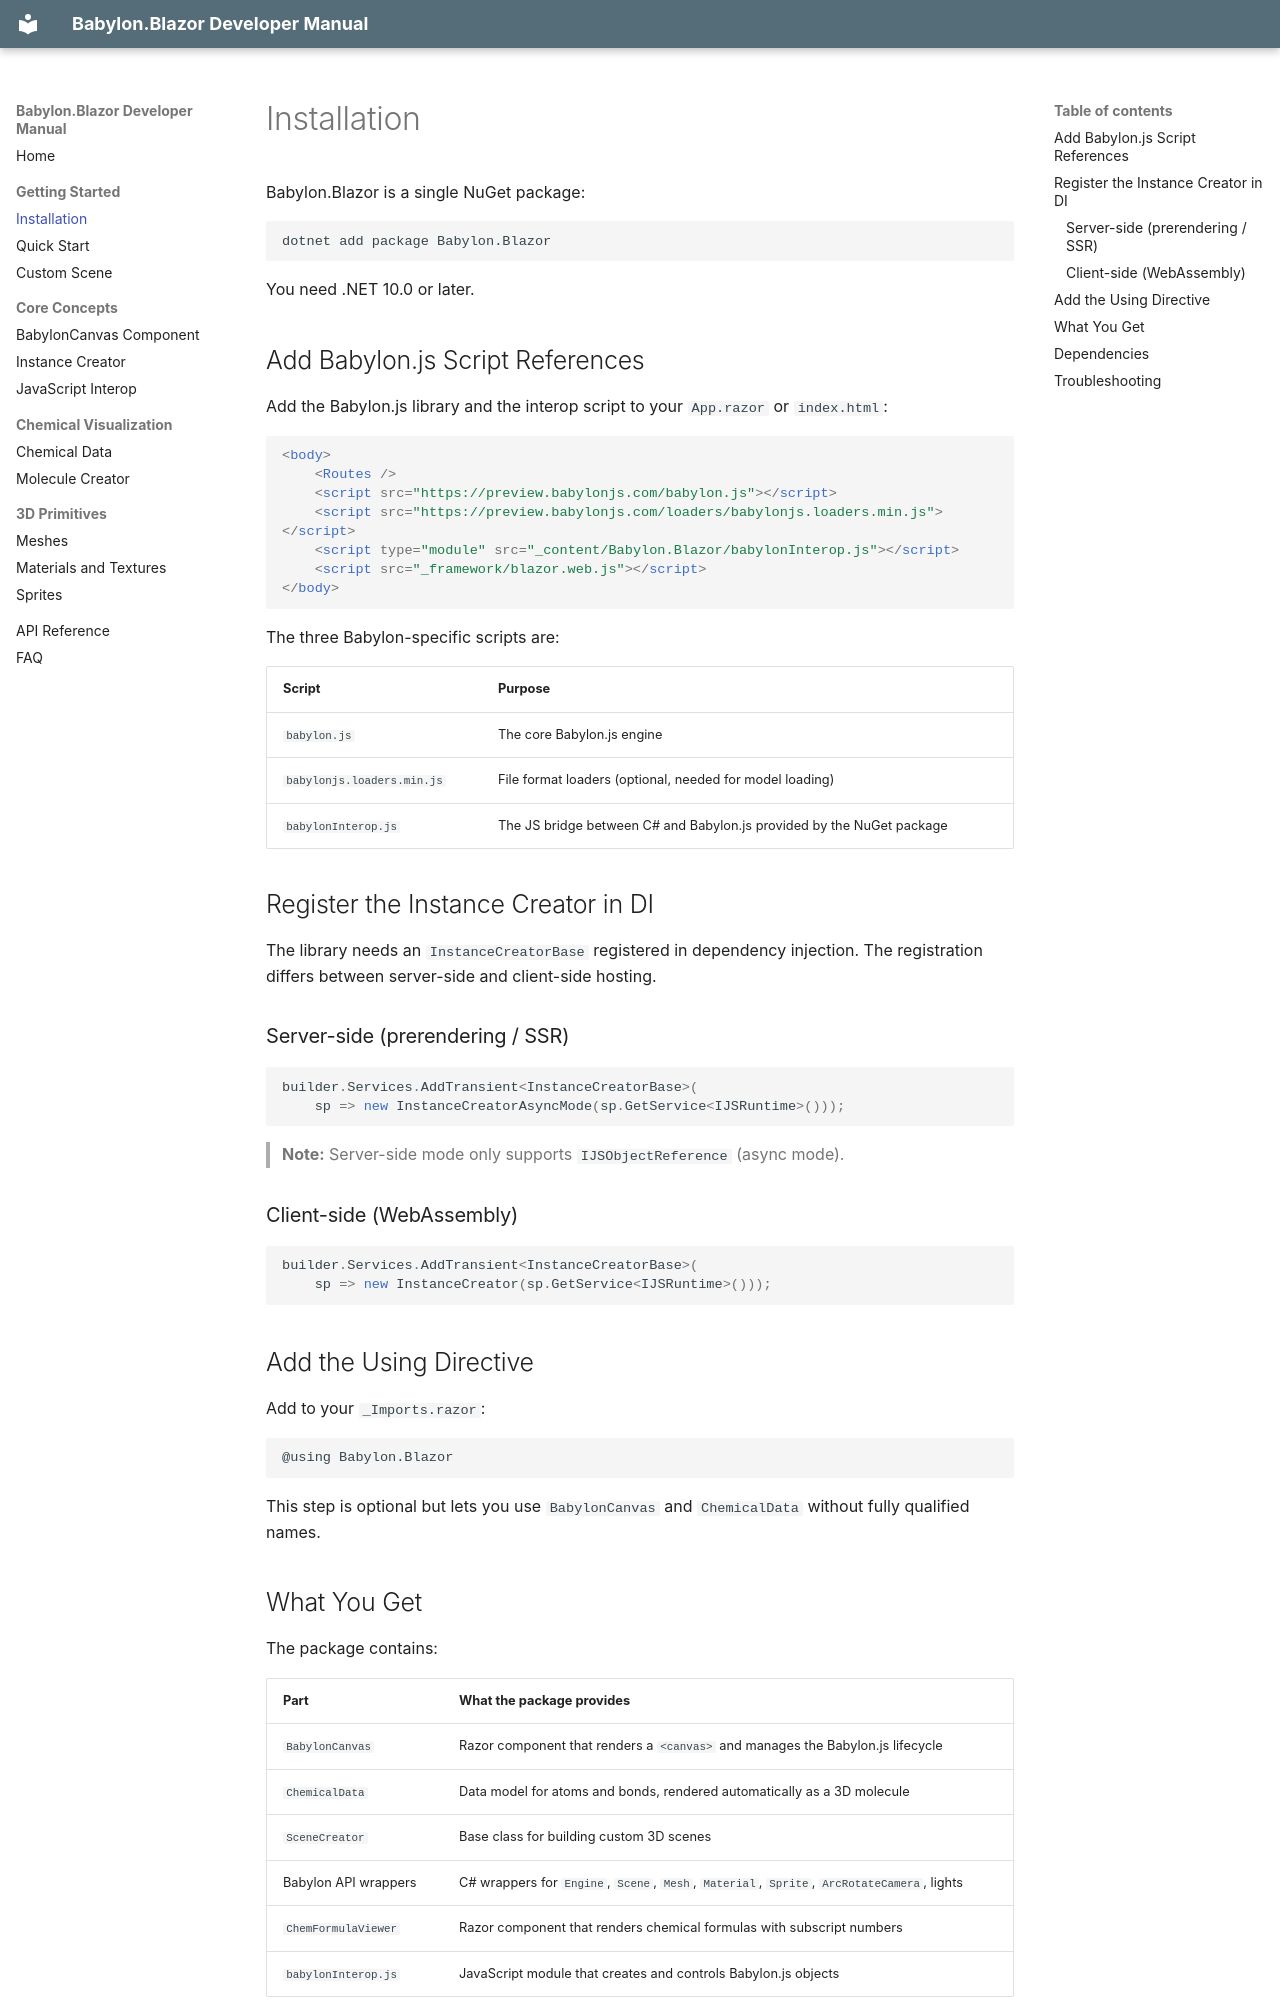

repository: AlexNek/BabylonBlazor · page: getting-started/installation/index.html · generator: mkdocs

# Installation

Babylon.Blazor is a single NuGet package:

```bash
dotnet add package Babylon.Blazor
```

You need .NET 10.0 or later.

## Add Babylon.js Script References

Add the Babylon.js library and the interop script to your `App.razor` or `index.html`:

```html
<body>
    <Routes />
    <script src="https://preview.babylonjs.com/babylon.js"></script>
    <script src="https://preview.babylonjs.com/loaders/babylonjs.loaders.min.js"></script>
    <script type="module" src="_content/Babylon.Blazor/babylonInterop.js"></script>
    <script src="_framework/blazor.web.js"></script>
</body>
```

The three Babylon-specific scripts are:

| Script | Purpose |
| --- | --- |
| `babylon.js` | The core Babylon.js engine |
| `babylonjs.loaders.min.js` | File format loaders (optional, needed for model loading) |
| `babylonInterop.js` | The JS bridge between C# and Babylon.js provided by the NuGet package |

## Register the Instance Creator in DI

The library needs an `InstanceCreatorBase` registered in dependency injection.
The registration differs between server-side and client-side hosting.

### Server-side (prerendering / SSR)

```csharp
builder.Services.AddTransient<InstanceCreatorBase>(
    sp => new InstanceCreatorAsyncMode(sp.GetService<IJSRuntime>()));
```

> **Note:** Server-side mode only supports `IJSObjectReference` (async mode).

### Client-side (WebAssembly)

```csharp
builder.Services.AddTransient<InstanceCreatorBase>(
    sp => new InstanceCreator(sp.GetService<IJSRuntime>()));
```

## Add the Using Directive

Add to your `_Imports.razor`:

```razor
@using Babylon.Blazor
```

This step is optional but lets you use `BabylonCanvas` and `ChemicalData` without
fully qualified names.
